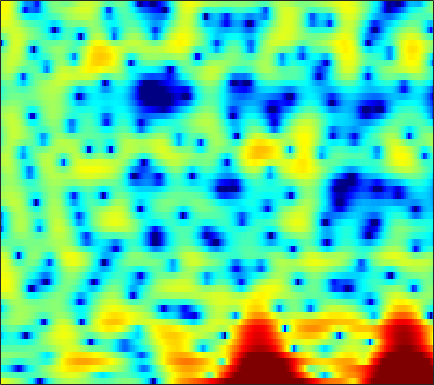

The table this chart was drawn from, first rows:
4.5229, 4.1899, 3.7343, 3.2736, 2.9221, 2.4335, 1.9136, 1.4944, 0.88131, 0.16131, -0.68042, -1.4131, -2.5819, -4.1001, -5.5425, -8.0623, -11.994, -16.963, -37.321, -15.67, -9.9577, -7.311, -4.824, -3.0102
-0.719, -0.9404, -1.24, -1.535, -1.747, -2.011, -2.243, -2.386, -2.534, -2.632, -2.678, -2.683, -2.665, -2.61, -2.543, -2.411, -2.219, -2.023, -1.672, -1.216, -0.6692, -0.2108, 0.4367, 1.089
-5.622, -5.705, -6.161, -7.056, -8.056, -9.934, -12.64, -15.29, -18.29, -16.05, -12.29, -10.03, -7.72, -5.968, -4.894, -3.703, -2.701, -2.044, -1.245, -0.499, 0.2171, 0.7393, 1.441, 2.147
-1.274, -1.283, -1.444, -1.784, -2.139, -2.698, -3.282, -3.627, -3.878, -3.834, -3.533, -3.206, -2.77, -2.418, -2.251, -2.197, -2.344, -2.588, -3.089, -3.667, -4.107, -4.118, -3.457, -2.092
0.4748, 0.4707, 0.44, 0.3858, 0.3282, 0.2317, 0.1242, 0.04631, -0.04977, -0.1424, -0.2293, -0.2922, -0.4103, -0.5915, -0.7977, -1.202, -1.777, -2.345, -3.32, -4.531, -5.819, -6.516, -6.377, -4.863
-1.952, -1.862, -1.758, -1.679, -1.639, -1.606, -1.591, -1.587, -1.585, -1.597, -1.599, -1.581, -1.54, -1.46, -1.391, -1.283, -1.17, -1.075, -0.9351, -0.767, -0.541, -0.3156, 0.07264, 0.556
-5.256, -4.788, -4.281, -3.937, -3.806, -3.768, -3.896, -4.091, -4.434, -4.816, -5.092, -5.148, -4.952, -4.438, -3.912, -3.068, -2.19, -1.548, -0.7317, 0.0157, 0.7087, 1.197, 1.803, 2.356
-8.249, -6.785, -5.371, -4.503, -4.173, -4.155, -4.665, -5.437, -7.056, -9.663, -14.23, -21.05, -20.93, -12.39, -9.043, -6.063, -3.975, -2.763, -1.446, -0.3373, 0.6271, 1.289, 2.1, 2.826
-4.679, -3.62, -2.497, -1.703, -1.335, -1.114, -1.234, -1.523, -2.14, -2.929, -3.723, -4.155, -4.389, -4.236, -3.961, -3.594, -3.364, -3.288, -3.216, -2.979, -2.332, -1.565, -0.3001, 1.02
-1.203, -0.6882, -0.04435, 0.5153, 0.8608, 1.206, 1.422, 1.491, 1.435, 1.244, 0.9606, 0.698, 0.2511, -0.335, -0.9024, -1.941, -3.455, -5.094, -8.515, -15.3, -18.99, -11.05, -5.557, -2.296
-3.383, -2.63, -1.625, -0.7066, -0.1039, 0.5504, 1.043, 1.312, 1.521, 1.587, 1.517, 1.388, 1.105, 0.7044, 0.3319, -0.2602, -0.94, -1.461, -2.09, -2.478, -2.468, -2.177, -1.527, -0.7363
-8.173, -5.859, -3.595, -1.948, -0.9997, -0.0449, 0.6094, 0.9401, 1.223, 1.354, 1.343, 1.258, 1.079, 0.8561, 0.6705, 0.4227, 0.2019, 0.06804, -0.05532, -0.09488, -0.05442, 0.02009, 0.1615, 0.3171
-3.136, -2.131, -0.9229, 0.05815, 0.6129, 1.14, 1.431, 1.499, 1.426, 1.185, 0.823, 0.508, 0.07515, -0.3271, -0.5668, -0.7719, -0.8439, -0.8192, -0.6913, -0.5002, -0.2729, -0.094, 0.1364, 0.3175
2.343, 2.627, 2.937, 3.126, 3.152, 3.006, 2.66, 2.243, 1.458, 0.3941, -0.9121, -2.025, -3.618, -5.05, -5.766, -6.001, -5.537, -4.968, -4.129, -3.334, -2.602, -2.104, -1.474, -0.9264
4.814, 4.909, 4.905, 4.733, 4.484, 3.956, 3.176, 2.411, 1.095, -0.6319, -2.913, -5.148, -9.24, -16.02, -26.22, -18.34, -12.96, -10.93, -9.374, -8.452, -7.681, -7.009, -5.943, -4.684
5.243, 5.275, 5.172, 4.899, 4.586, 4.006, 3.216, 2.484, 1.322, -0.07862, -1.717, -3.069, -4.939, -6.708, -7.828, -8.98, -9.92, -10.72, -12.34, -15.18, -20.4, -23.1, -16.16, -10.96
4.761, 4.77, 4.647, 4.364, 4.046, 3.517, 2.868, 2.302, 1.456, 0.5283, -0.4542, -1.226, -2.3, -3.386, -4.224, -5.368, -6.568, -7.551, -8.951, -10.34, -11.32, -11.39, -10.44, -8.688
4.275, 4.252, 4.05, 3.665, 3.254, 2.612, 1.923, 1.402, 0.7497, 0.1849, -0.3015, -0.6647, -1.151, -1.684, -2.146, -2.863, -3.697, -4.388, -5.338, -6.263, -7.002, -7.324, -7.278, -6.591
4.483, 4.37, 3.912, 3.115, 2.311, 0.9429, -0.6228, -1.709, -2.627, -2.603, -1.957, -1.362, -0.7013, -0.3432, -0.2766, -0.4912, -1.05, -1.714, -2.979, -4.797, -7.447, -10.24, -14.64, -12.54
3.468, 3.292, 2.693, 1.625, 0.4653, -1.809, -5.374, -9.697, -19.59, -10.95, -5.59, -3.245, -1.257, -0.09633, 0.3978, 0.6638, 0.5369, 0.2021, -0.5718, -1.687, -3.074, -4.134, -5.02, -4.449
0.5269, 0.4654, 0.2168, -0.2628, -0.7684, -1.567, -2.438, -2.989, -3.341, -3.127, -2.47, -1.86, -1.108, -0.5065, -0.1876, 0.06802, 0.1475, 0.1163, -0.006271, -0.1813, -0.3261, -0.3793, -0.2917, -0.006927
-2.148, -1.956, -1.685, -1.448, -1.318, -1.159, -1.06, -0.9992, -0.8929, -0.7725, -0.6213, -0.5195, -0.4171, -0.3514, -0.3376, -0.3537, -0.3876, -0.393, -0.3432, -0.2154, -0.006188, 0.1991, 0.5362, 0.8881
-5.999, -5.126, -3.849, -2.609, -1.795, -0.9169, -0.2238, 0.1642, 0.5116, 0.6879, 0.6891, 0.5619, 0.2548, -0.2288, -0.6782, -1.335, -1.924, -2.203, -2.23, -1.802, -1.056, -0.3981, 0.4497, 1.2
-14.04, -9.807, -6.095, -3.516, -2.014, -0.4677, 0.6607, 1.271, 1.785, 1.984, 1.852, 1.55, 0.8225, -0.3349, -1.552, -3.802, -7.072, -10.28, -12.01, -7.891, -4.119, -2.059, -0.03793, 1.388
-9.85, -8.188, -5.772, -3.487, -2.044, -0.4462, 0.745, 1.386, 1.932, 2.116, 1.971, 1.656, 0.9236, -0.1357, -1.181, -2.886, -4.853, -6.133, -6.554, -5.074, -2.931, -1.445, 0.1883, 1.408
-11.81, -8.642, -5.494, -3.136, -1.71, -0.2495, 0.7969, 1.326, 1.723, 1.8, 1.591, 1.247, 0.6152, -0.152, -0.758, -1.499, -2.014, -2.175, -2.024, -1.49, -0.7048, -0.05448, 0.7743, 1.444
-5.331, -3.911, -2.093, -0.5817, 0.3354, 1.288, 1.898, 2.152, 2.205, 1.951, 1.368, 0.7301, -0.3653, -1.715, -2.772, -4.009, -4.582, -4.383, -3.438, -2.168, -0.9112, -0.07451, 0.8443, 1.486
0.4315, 0.8192, 1.387, 1.951, 2.293, 2.614, 2.744, 2.692, 2.4, 1.808, 0.8803, -0.06585, -1.802, -4.272, -6.947, -12.95, -43.49, -15.25, -8.095, -4.417, -2.057, -0.7984, 0.3825, 1.126
1.607, 1.812, 2.071, 2.278, 2.382, 2.4, 2.288, 2.086, 1.667, 1.053, 0.2519, -0.4935, -1.658, -2.983, -4.016, -5.169, -5.608, -5.282, -4.188, -2.829, -1.549, -0.7344, 0.09041, 0.6191
0.8279, 1.11, 1.418, 1.597, 1.654, 1.605, 1.404, 1.153, 0.6975, 0.1364, -0.4973, -1.003, -1.63, -2.163, -2.442, -2.614, -2.526, -2.287, -1.792, -1.176, -0.5397, -0.09746, 0.3953, 0.7256
-0.3737, 0.2091, 0.7685, 1.097, 1.173, 1.087, 0.7661, 0.4012, -0.2583, -1.067, -1.971, -2.608, -3.331, -3.71, -3.715, -3.367, -2.724, -2.14, -1.319, -0.5261, 0.1704, 0.6016, 1.06, 1.369
-0.7487, 0.1414, 0.9249, 1.329, 1.4, 1.194, 0.6778, 0.07549, -1.02, -2.504, -4.441, -6.255, -8.997, -10.82, -10.1, -7.438, -4.804, -3.191, -1.469, -0.1614, 0.8124, 1.355, 1.845, 2.113
0.6439, 1.305, 1.891, 2.094, 2.039, 1.666, 0.9911, 0.2511, -1.01, -2.642, -4.699, -6.658, -9.737, -11.99, -10.85, -7.389, -4.317, -2.513, -0.6483, 0.6921, 1.617, 2.082, 2.383, 2.363
2.037, 2.377, 2.623, 2.552, 2.305, 1.688, 0.7455, -0.1333, -1.45, -2.765, -3.857, -4.333, -4.568, -4.214, -3.64, -2.514, -1.24, -0.3117, 0.7938, 1.662, 2.253, 2.485, 2.492, 2.116
1.907, 2.276, 2.476, 2.376, 2.005, 1.096, -0.3844, -1.923, -4.673, -8.075, -10.35, -9.436, -6.727, -4.383, -3.014, -1.562, -0.4363, 0.2482, 0.9882, 1.57, 1.995, 2.188, 2.279, 2.085
0.1444, 0.9513, 1.672, 1.934, 1.805, 1.183, -0.01962, -1.347, -3.792, -6.835, -8.863, -8.057, -5.675, -3.712, -2.635, -1.731, -1.266, -1.088, -0.9646, -0.787, -0.417, 0.01596, 0.66, 1.24
-1.813, -0.3786, 1.031, 1.852, 2.185, 2.252, 1.941, 1.525, 0.814, 0.09744, -0.4522, -0.7459, -0.9312, -1.113, -1.347, -1.964, -3.052, -4.29, -6.542, -8.824, -8.357, -6.223, -3.361, -1.17
-2.03, -0.6113, 0.8382, 1.895, 2.417, 2.808, 2.902, 2.8, 2.51, 2.078, 1.561, 1.134, 0.4828, -0.2536, -0.9383, -2.047, -3.543, -5.034, -7.636, -10.28, -9.876, -7.482, -4.432, -2.185
-1.23, -0.09007, 1.14, 2.051, 2.515, 2.879, 2.974, 2.876, 2.542, 2.001, 1.292, 0.6965, -0.17, -1.036, -1.63, -2.325, -2.866, -3.17, -3.408, -3.344, -2.926, -2.414, -1.603, -0.8309
0.08848, 0.9486, 1.886, 2.528, 2.846, 3.037, 2.952, 2.71, 2.124, 1.24, 0.03904, -1.07, -2.739, -4.425, -5.357, -5.718, -5.055, -4.207, -3.032, -1.976, -1.051, -0.4773, 0.1439, 0.5525
0.9263, 1.509, 2.129, 2.558, 2.744, 2.79, 2.574, 2.229, 1.49, 0.3849, -1.207, -2.833, -5.869, -10.89, -18.69, -19.17, -9.866, -6.564, -3.715, -1.813, -0.4745, 0.2633, 0.959, 1.347
0.2731, 0.7075, 1.185, 1.542, 1.692, 1.733, 1.579, 1.321, 0.788, 0.01142, -1.004, -1.903, -3.256, -4.542, -5.165, -5.193, -4.309, -3.351, -2.025, -0.8471, 0.09317, 0.6422, 1.162, 1.46
-1.413, -0.9126, -0.3377, 0.08596, 0.3033, 0.4544, 0.4566, 0.3662, 0.1336, -0.2014, -0.5854, -0.8914, -1.25, -1.498, -1.566, -1.458, -1.14, -0.7947, -0.26, 0.285, 0.7751, 1.076, 1.364, 1.512
-3.341, -2.541, -1.705, -1.125, -0.8249, -0.5989, -0.5409, -0.5748, -0.6906, -0.823, -0.9379, -0.9837, -0.9587, -0.8322, -0.6804, -0.3971, -0.049, 0.2393, 0.628, 0.9983, 1.327, 1.529, 1.725, 1.804
-4.155, -3.127, -2.157, -1.551, -1.326, -1.276, -1.471, -1.735, -2.142, -2.491, -2.646, -2.557, -2.215, -1.679, -1.214, -0.5972, -0.02025, 0.373, 0.839, 1.24, 1.578, 1.792, 2.021, 2.171
-2.598, -1.841, -1.127, -0.8048, -0.8398, -1.268, -2.156, -3.158, -4.925, -6.943, -8.077, -7.599, -5.8, -3.892, -2.684, -1.437, -0.5358, -0.03827, 0.4632, 0.8408, 1.164, 1.403, 1.735, 2.094
-0.4017, 0.2204, 0.7689, 0.9353, 0.7968, 0.1773, -1.04, -2.448, -5.266, -9.743, -14.77, -12.22, -7.37, -4.353, -2.905, -1.671, -1.008, -0.8093, -0.8279, -1.022, -1.157, -1.053, -0.5191, 0.3683
0.3831, 1.26, 2.047, 2.454, 2.51, 2.259, 1.634, 0.9676, -0.09456, -1.162, -1.872, -2.075, -1.936, -1.634, -1.467, -1.436, -1.766, -2.317, -3.634, -5.874, -9.346, -11.68, -9.075, -4.729
0.4076, 1.307, 2.205, 2.796, 3.034, 3.098, 2.902, 2.611, 2.069, 1.378, 0.63, 0.03633, -0.7146, -1.447, -1.964, -2.584, -3.235, -3.805, -4.83, -6.26, -8.051, -8.717, -7.388, -4.694
0.5819, 1.135, 1.894, 2.549, 2.927, 3.233, 3.286, 3.122, 2.63, 1.833, 0.659, -0.4368, -2.236, -4.248, -5.644, -6.717, -6.458, -5.819, -4.917, -4.168, -3.559, -3.076, -2.31, -1.461
-2.028, -1.313, 0.08281, 1.497, 2.379, 3.209, 3.608, 3.621, 3.247, 2.416, 1.058, -0.3784, -3.087, -7.284, -12.63, -21.97, -11.39, -7.668, -4.775, -3.068, -1.887, -1.268, -0.6155, -0.1015
-19.8, -8.71, -3.007, 0.1013, 1.613, 2.929, 3.622, 3.821, 3.703, 3.164, 2.288, 1.371, -0.06348, -1.606, -2.623, -3.435, -3.39, -2.976, -2.33, -1.781, -1.437, -1.291, -1.234, -1.218
-1.654, -1.078, 0.1749, 1.448, 2.243, 3.008, 3.441, 3.56, 3.476, 3.145, 2.596, 2.101, 1.352, 0.5974, 0.07764, -0.5178, -0.9899, -1.289, -1.696, -2.168, -2.869, -3.542, -4.684, -5.981
2.461, 2.588, 2.831, 3.096, 3.25, 3.339, 3.285, 3.134, 2.8, 2.352, 1.794, 1.361, 0.7546, 0.1507, -0.2834, -0.8239, -1.371, -1.813, -2.468, -3.326, -4.487, -5.711, -8.067, -12.03
4.027, 4.09, 4.095, 3.982, 3.803, 3.435, 2.899, 2.398, 1.622, 0.7736, -0.04827, -0.6474, -1.337, -1.908, -2.264, -2.668, -2.995, -3.215, -3.522, -3.927, -4.441, -4.967, -5.823, -6.737
4.724, 4.835, 4.777, 4.461, 4.051, 3.258, 2.163, 1.156, -0.4131, -2.143, -3.793, -4.806, -5.7, -6.118, -6.267, -6.358, -6.268, -6.036, -5.549, -4.901, -4.297, -3.888, -3.442, -3.062
4.941, 5.16, 5.143, 4.768, 4.235, 3.145, 1.571, -0.009926, -2.803, -6.726, -12.34, -16.72, -15.41, -12.84, -12.21, -12.62, -13.54, -13.12, -10.47, -7.482, -5.124, -3.763, -2.396, -1.414
4.721, 5.025, 5.119, 4.858, 4.415, 3.469, 2.07, 0.6761, -1.683, -4.669, -8, -9.964, -10.8, -10.74, -11.14, -12.89, -15.85, -15.84, -11.32, -7.275, -4.491, -3.015, -1.612, -0.7246
